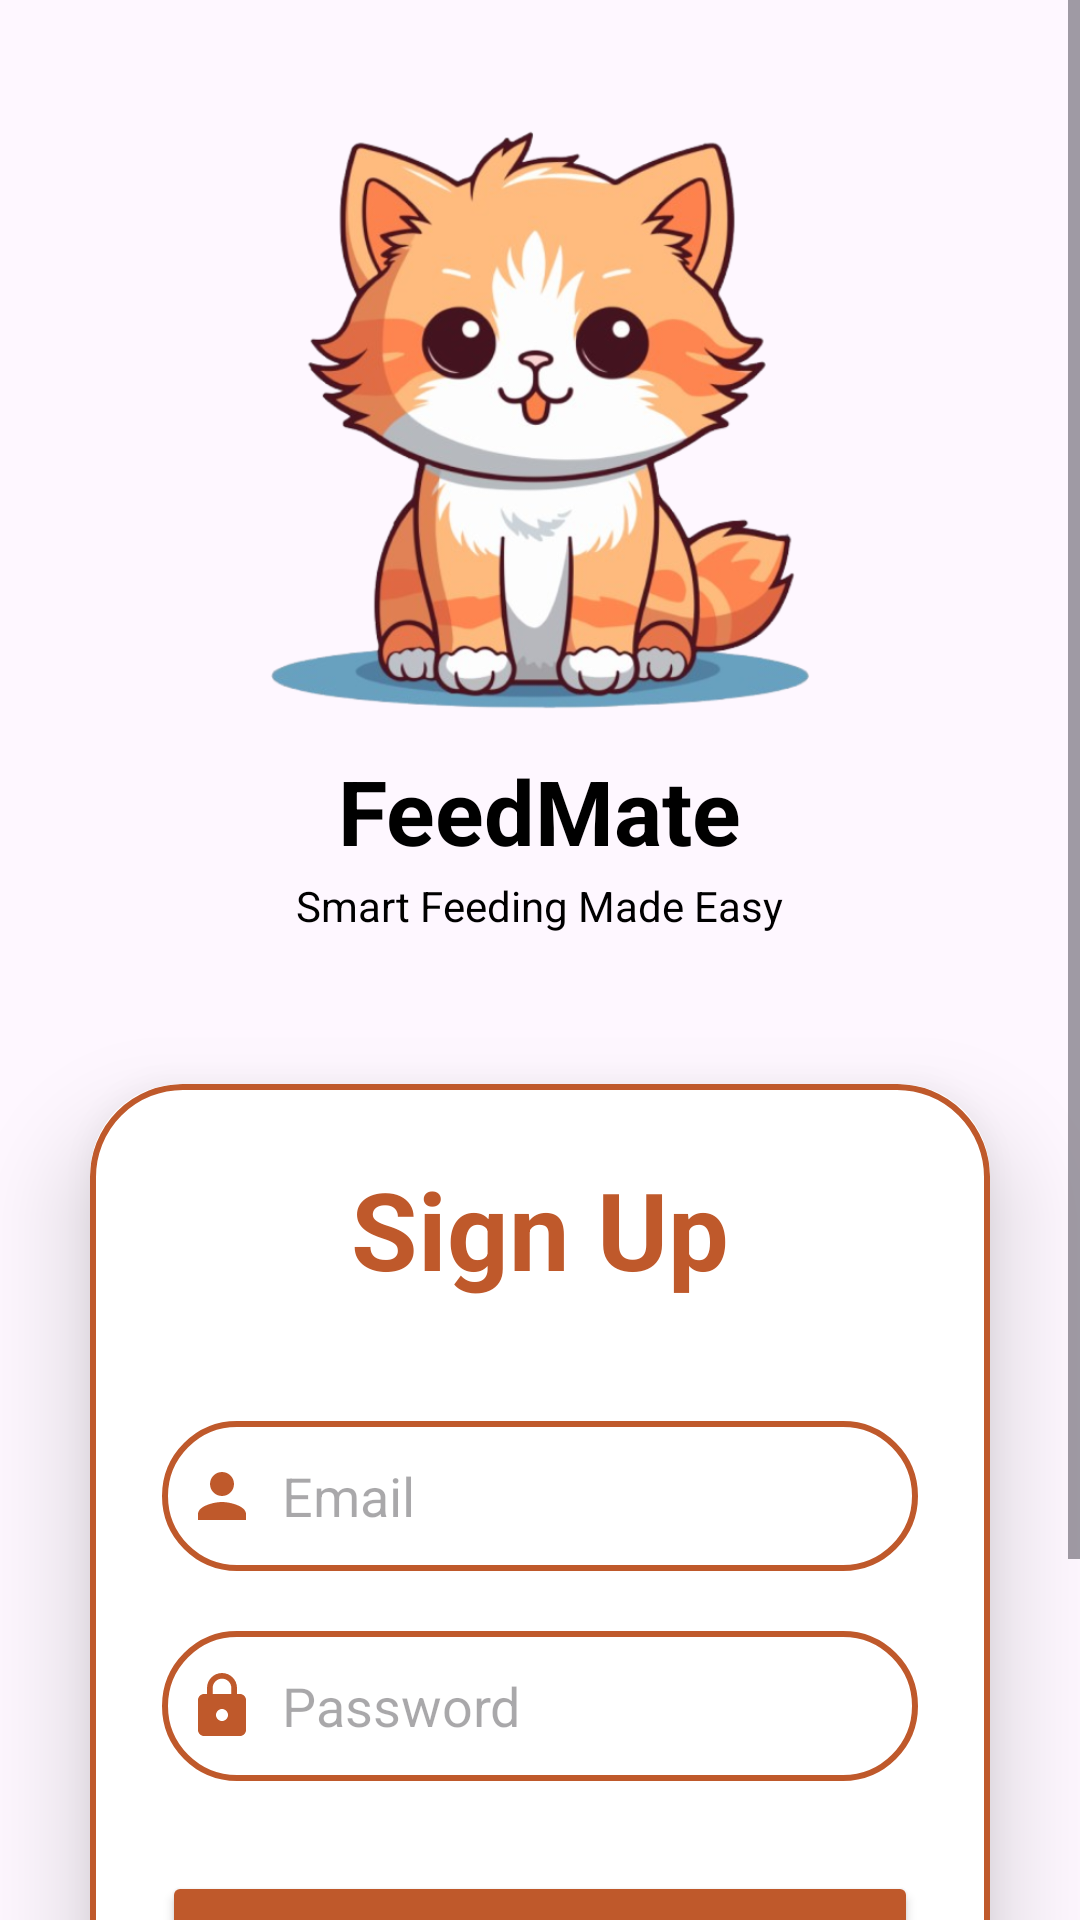

Reconstruct the res/layout file that produces this screen, plus the resources it refers to.
<!-- AndroidManifest.xml: application theme Theme.FeedMatePetFeederSystem -->
<!-- res/layout/activity_sign_up.xml -->
<?xml version="1.0" encoding="utf-8"?>
<ScrollView
    xmlns:android="http://schemas.android.com/apk/res/android"
    xmlns:app="http://schemas.android.com/apk/res-auto"
    xmlns:tools="http://schemas.android.com/tools"
    android:layout_width="match_parent"
    android:layout_height="match_parent"
    tools:context=".SignUpActivity">

    <LinearLayout
        android:id="@+id/main"
        android:layout_width="match_parent"
        android:layout_height="wrap_content"
        android:orientation="vertical"
        android:gravity="center">

        <ImageView
            android:id="@+id/topImage"
            android:layout_width="200dp"
            android:layout_height="200dp"
            android:layout_marginTop="40dp"
            android:layout_marginBottom="10dp"
            android:src="@drawable/cat"
            android:contentDescription="Top Image"
            android:scaleType="centerCrop" />

        
        <TextView
            android:id="@+id/titleText"
            android:layout_width="wrap_content"
            android:layout_height="wrap_content"
            android:text="FeedMate"
            android:textSize="30sp"
            android:textStyle="bold"
            android:textColor="@color/black"
            android:layout_marginBottom="2dp" />

        
        <TextView
            android:id="@+id/subTitleText"
            android:layout_width="wrap_content"
            android:layout_height="wrap_content"
            android:text="Smart Feeding Made Easy"
            android:textSize="14sp"
            android:textColor="@color/black"
            android:layout_marginBottom="20dp" />

        <androidx.cardview.widget.CardView
            android:layout_width="match_parent"
            android:layout_height="wrap_content"
            android:layout_margin="30dp"
            app:cardCornerRadius="30dp"
            app:cardElevation="20dp">

            <LinearLayout
                android:layout_width="match_parent"
                android:layout_height="wrap_content"
                android:orientation="vertical"
                android:layout_gravity="center_horizontal"
                android:padding="24dp"
                android:background="@drawable/custom_edittext">

                <TextView
                    android:layout_width="match_parent"
                    android:layout_height="wrap_content"
                    android:text="Sign Up"
                    android:textSize="36sp"
                    android:textAlignment="center"
                    android:textStyle="bold"
                    android:textColor="@color/orange"/>

                
                <EditText
                    android:id="@+id/signup_email"
                    android:layout_width="match_parent"
                    android:layout_height="50dp"
                    android:background="@drawable/custom_edittext"
                    android:layout_marginTop="40dp"
                    android:padding="8dp"
                    android:hint="Email"
                    android:drawableLeft="@drawable/baseline_person_24"
                    android:drawablePadding="8dp"
                    android:textColor="@color/black"/>

                
                <EditText
                    android:id="@+id/signup_password"
                    android:layout_width="match_parent"
                    android:layout_height="50dp"
                    android:background="@drawable/custom_edittext"
                    android:layout_marginTop="20dp"
                    android:padding="8dp"
                    android:hint="Password"
                    android:drawableLeft="@drawable/baseline_lock_24"
                    android:drawableRight="@drawable/ic_eye_closed"
                    android:drawablePadding="8dp"
                    android:inputType="textPassword"
                    android:textColor="@color/black"/>

                
                <Button
                    android:id="@+id/signup_button"
                    android:layout_width="match_parent"
                    android:layout_height="60dp"
                    android:text="Sign Up"
                    android:textSize="18sp"
                    android:layout_marginTop="30dp"
                    android:backgroundTint="@color/orange"
                    app:cornerRadius="20dp" />

                
                <TextView
                    android:id="@+id/verifyEmailNotice"
                    android:layout_width="wrap_content"
                    android:layout_height="wrap_content"
                    android:text="Please check your email to verify your account."
                    android:textColor="@color/red"
                    android:visibility="gone"
                    android:textSize="16sp"
                    android:layout_marginTop="15dp"
                    android:layout_gravity="center"/>

                
                <TextView
                    android:id="@+id/loginRedirectText"
                    android:layout_width="wrap_content"
                    android:layout_height="wrap_content"
                    android:text="Already a user? Login"
                    android:layout_gravity="center"
                    android:padding="8dp"
                    android:layout_marginTop="10dp"
                    android:textColor="@color/orange"
                    android:textSize="18sp"/>

            </LinearLayout>
        </androidx.cardview.widget.CardView>

    </LinearLayout>
</ScrollView>
<!-- resources referenced by this layout -->
<resources>
  <color name="black">#FF000000</color>
  <color name="orange">#bf592b</color>
  <color name="red">#FF0000</color>
  <!-- drawable baseline_lock_24 (drawable) -->
  <vector xmlns:android="http://schemas.android.com/apk/res/android" android:height="24dp" android:tint="#bf592b" android:viewportHeight="24" android:viewportWidth="24" android:width="24dp">
        
      <path android:fillColor="@android:color/white" android:pathData="M18,8h-1L17,6c0,-2.76 -2.24,-5 -5,-5S7,3.24 7,6v2L6,8c-1.1,0 -2,0.9 -2,2v10c0,1.1 0.9,2 2,2h12c1.1,0 2,-0.9 2,-2L20,10c0,-1.1 -0.9,-2 -2,-2zM12,17c-1.1,0 -2,-0.9 -2,-2s0.9,-2 2,-2 2,0.9 2,2 -0.9,2 -2,2zM15.1,8L8.9,8L8.9,6c0,-1.71 1.39,-3.1 3.1,-3.1 1.71,0 3.1,1.39 3.1,3.1v2z"/>
      
  </vector>
  <!-- drawable baseline_person_24 (drawable) -->
  <vector xmlns:android="http://schemas.android.com/apk/res/android" android:height="24dp" android:tint="#BF592B" android:viewportHeight="24" android:viewportWidth="24" android:width="24dp">
        
      <path android:fillColor="@android:color/white" android:pathData="M12,12c2.21,0 4,-1.79 4,-4s-1.79,-4 -4,-4 -4,1.79 -4,4 1.79,4 4,4zM12,14c-2.67,0 -8,1.34 -8,4v2h16v-2c0,-2.66 -5.33,-4 -8,-4z"/>
      
  </vector>
  <!-- drawable cat: png bitmap (drawable, 314683 bytes) -->
  <!-- drawable custom_edittext (drawable) -->
  <?xml version="1.0" encoding="utf-8"?>
  <shape xmlns:android="http://schemas.android.com/apk/res/android"
      android:shape="rectangle">
  
      <solid android:color="@android:color/white" />
  
      <stroke
          android:width="2dp"
          android:color="@color/orange" />
  
      <corners android:radius="30dp" />
  </shape>
  <style name="Theme.FeedMatePetFeederSystem" parent="Base.Theme.FeedMatePetFeederSystem" />
  <style name="Base.Theme.FeedMatePetFeederSystem" parent="Theme.Material3.DayNight.NoActionBar">
          
          
      </style>
</resources>
